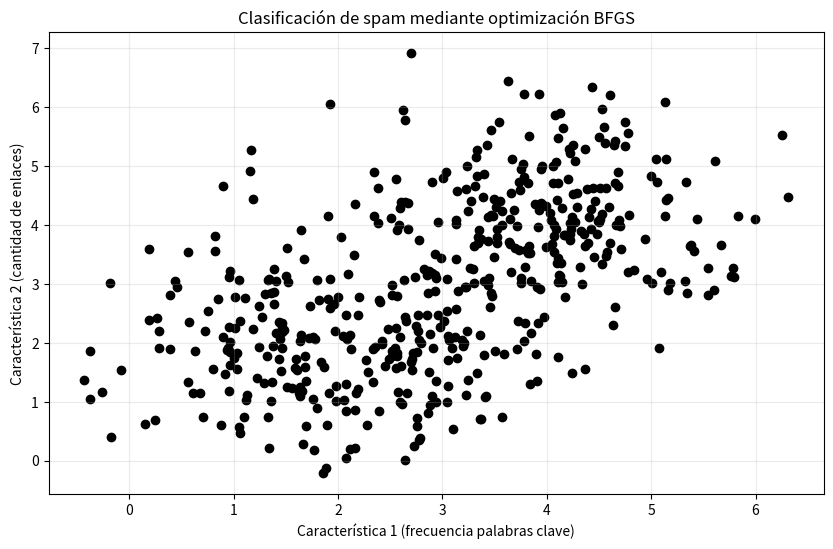
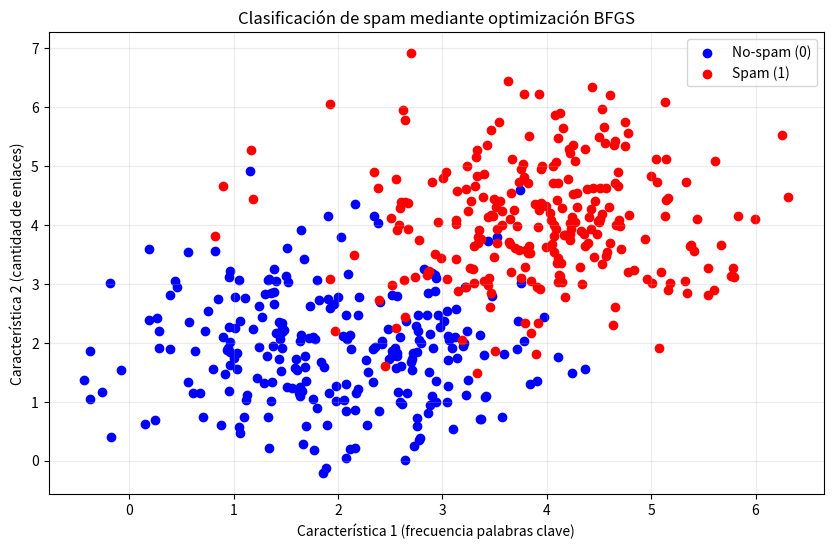
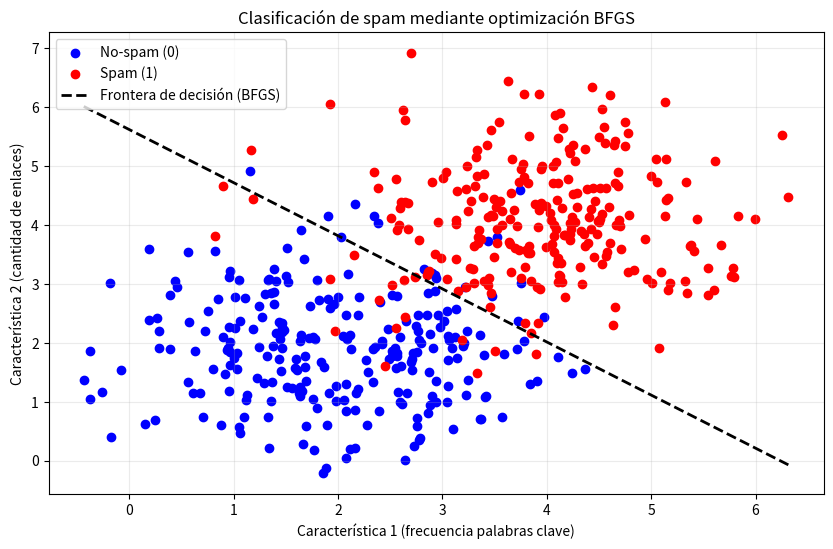

Write the Python code that produced these figures, in order.
# Cargar librerías necesarias
# ---------------------------
import numpy as np
import matplotlib.pyplot as plt
from scipy.optimize import minimize
# Configuraciones iniciales
# -------------------------
plt.rcParams["figure.dpi"]

# Generación de datos simulados
# -----------------------------
np.random.seed(2025)
# Simulamos 2 características:
# x1: Frecuencia de palabra clave (por ejemplo, "oferta", "gratis")
# x2: Cantidad de enlaces en el correo
# m: número de correos
m = 500
# Generamos correos No-spam (clase 0)
# Centrados en (2, 2) con dispersión
X_no_spam = np.random.randn(250, 2) + [2, 2]
y_no_spam = np.zeros(250)
# Generamos correos Spam (clase 1)
# Centrados en (4, 4) con dispersión
X_spam = np.random.randn(250, 2) + [4, 4]
y_spam = np.ones(250)
# Concatemanos los datos
X_brutos = np.vstack((X_no_spam, X_spam))
y = np.hstack((y_no_spam, y_spam))
# Añadimos el sesgo (intercepto): Columna de 1's al inicio
# Esto permite que la recta de separación no tenga que
# pasar por el origen (0, 0)
X = np.column_stack((np.ones(m), X_brutos))
print(f"Dimensiones de X: {X.shape}")

# Visualización de los datos
# --------------------------
fig, ax = plt.subplots(figsize = (10, 6))
ax.scatter(X_brutos[:, 0], X_brutos[:, 1], color = "black")
ax.set_xlabel("Característica 1 (frecuencia palabras clave)")
ax.set_ylabel("Característica 2 (cantidad de enlaces)")
ax.set_title("Clasificación de spam mediante optimización BFGS")
plt.grid(True, alpha = 0.25)
plt.show()

# Visualización de los datos
# --------------------------
fig, ax = plt.subplots(figsize = (10, 6))
ax.scatter(X_brutos[y == 0][:, 0], X_brutos[y == 0][:, 1], color = "blue", label = "No-spam (0)")
ax.scatter(X_brutos[y == 1][:, 0], X_brutos[y == 1][:, 1], color = "red", label= "Spam (1)")
ax.set_xlabel("Característica 1 (frecuencia palabras clave)")
ax.set_ylabel("Característica 2 (cantidad de enlaces)")
ax.set_title("Clasificación de spam mediante optimización BFGS")
ax.legend()
plt.grid(True, alpha = 0.25)
plt.show()

# Definición de funciones numéricas
# ---------------------------------
def sigmoide(z):
    # Clip para evitar desbordamiento numérico (overflow) en exp()
    z = np.clip(z, -500, 500)
    return 1.0 / (1.0 + np.exp(-z))

def funcion_objetivo(beta, X, y):
    m = len(y)
    h = sigmoide(np.dot(X, beta))
    epsilon = 1e-5
    log_ver_neg = -(1 / m) * np.sum(y * np.log(h + epsilon) + (1 - y) * np.log(1 - h + epsilon))
    return log_ver_neg

# Ejecución de la optimización
# ----------------------------
# Inicialización de los coeficienes (betas)
beta_inicial = np.zeros(X.shape[1])
# Ejecución
resultado = minimize(fun = funcion_objetivo,
                     x0 = beta_inicial,
                    args = (X, y),
                    method = "BFGS")
beta_optimo = resultado.x
print(resultado)

# Resultados
print("=== RESULTADOS ===")
print(f"Costo final: {resultado.fun:.4f}")
print(f"Coeficientes óptimos (beta): {beta_optimo}")

# Visualización de la frontera de decisión
fig, ax = plt.subplots(figsize = (10, 6))
ax.scatter(X_brutos[y == 0][:, 0], X_brutos[y == 0][:, 1], color = "blue", label = "No-spam (0)")
ax.scatter(X_brutos[y == 1][:, 0], X_brutos[y == 1][:, 1], color = "red", label = "Spam (1)")
# Calcular la recta de decisión
# La frontera es donde h(x) = 0.5 => beta0 + beta1 * x1 + beta2 * x2 = 0
# Despejamos x2: x2 = -(beta0 + beta1 * x1) / beta2
x1_valores = np.array([np.min(X_brutos[:, 0]), np.max(X_brutos[:, 0])])
x2_valores = -(beta_optimo[0] + beta_optimo[1] * x1_valores) / beta_optimo[2]
ax.plot(x1_valores, x2_valores, "k--", linewidth=2, label = "Frontera de decisión (BFGS)")
ax.set_xlabel("Característica 1 (frecuencia palabras clave)")
ax.set_ylabel("Característica 2 (cantidad de enlaces)")
ax.set_title("Clasificación de spam mediante optimización BFGS")
ax.legend()
ax.grid(True, alpha = 0.25)
plt.show()